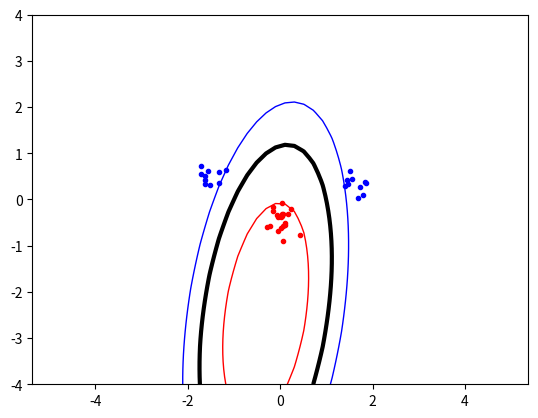

Write the Python code that produced this figure.
import numpy as np
import random, math
from scipy.optimize import minimize
import matplotlib.pyplot as plt

np.random.seed(1)
epsilon = 1e-5

class SVM():
    def __init__(self, C = 100, kernel = "linear", kernel_param = 2):
        self.C = C
        self.kernel = kernel
        self.kernel_param = kernel_param

    # KERNELS
    def __kernel(self, x, y):
        if self.kernel == "linear":
            return self.__kernel_linear(x, y)
        if self.kernel == "poly":
            return self.__kernel_poly(x, y)
        if self.kernel == "rbf":
            return self.__kernel_rbf(x, y)

    def __kernel_linear(self, x, y):
        return np.dot(np.transpose(x), y)

    def __kernel_poly(self, x, y):
        return (np.dot(np.transpose(x), y) + 1) ** self.kernel_param

    def __kernel_rbf(self, x, y):
        return math.exp(-((np.linalg.norm(x - y)) ** 2\
            / (2 * self.kernel_param ** 2)))

    # PROBLEM DEFINITION
    def __compute_P_mat(self, t, xs):
        P = np.zeros((len(xs), len(xs)))
        for i in range(len(xs)):
            for j in range(len(xs)):
                P[i][j] = t[i]*t[j]*self.__kernel(xs[i], xs[j])
        return P

    def __objective(self, alpha):
        return 0.5*np.dot(np.dot(np.transpose(alpha), self.P), alpha) - np.sum(alpha)

    def __zerofun(self, alpha):
        return np.dot(np.transpose(alpha), self.targets)

    # AFTER MINIMIZATION
    def __compute_b(self):
        support_vector = self.non_zero_vals[0][1]
        t_support = self.non_zero_vals[0][2]
        for alpha, x, t in self.non_zero_vals:
            if alpha < self.C:
                t_support = t
                support_vector = x

        if t_support == 0:
            print("ERROR: Couldn't find alpha < C")
            return 0

        b_result = 0
        for alpha, x, t in self.non_zero_vals:
            b_result += alpha*t*self.__kernel(support_vector, x)
        return b_result - t_support

    # PUBLIC:
    def train(self, classA, classB):
        inputs = np.concatenate((classA , classB))  # x and y coordinates for the data
        targets = np.concatenate((np.ones(classA.shape[0]), -np.ones(classB.shape[0])))  # holds the +1 or -1 values for the inputs, their indices in the list coincide respectively
        self.n_train = inputs.shape[0]  # Number of samples
        permute = list(range(self.n_train))
        random.shuffle(permute)
        self.inputs = inputs[permute, : ]  # Training values
        self.targets = targets[permute]  # Training labels

        self.P = self.__compute_P_mat(self.targets, self.inputs)
        alpha_0 = np.zeros(self.n_train)
        bounds = [(0, self.C) for b in range(self.n_train)]
        constraint = {'type':'eq', 'fun':self.__zerofun}

        print("Training...")
        ret = minimize(self.__objective, alpha_0, bounds = bounds, constraints = constraint)
    
        alpha = ret.x
        if ret.success:
            print("Success")
        else:
            print("ERROR: Optimization didnt converge")
            return

        # Remove 0's
        self.non_zero_vals = []
        for i in range(len(alpha)):
            if alpha[i] > epsilon:
                self.non_zero_vals.append((alpha[i], self.inputs[i], self.targets[i]))

        # Compute b
        self.b = self.__compute_b()

    def indicator(self, point):
        sumation = 0
        for alpha, x, t in self.non_zero_vals:
            sumation += alpha*t*self.__kernel(point, x)
        return sumation - self.b

    def plot(self, classA, classB):
        plt.plot( [ p[0] for p in classA], [ p[1] for p in classA], 'b. ' )
        plt.plot( [ p[0] for p in classB], [ p[1] for p in classB], 'r. ' )

        xgrid = np.linspace(-5, 5)
        ygrid = np.linspace(-4, 4)
        grid = np.array([[self.indicator(np.array((x,y)))
                            for x in xgrid]
                            for y in ygrid])

        plt.contour(xgrid, ygrid, grid, (-1.0, 0.0, 1.0),
                    colors = ("red", "black", "blue"),
                    linewidths = (1, 3, 1))

        plt.axis('equal')           # Force same scale on both axes
        plt.savefig('svmplot.pdf')  # Save a copy in a file
        plt .show()                 # Show the plot on the screen

if __name__ == "__main__":
    # Create dataset
    classA = np.concatenate((np.random.randn(10, 2) * 0.2 + [1.5, 0.5], np.random.randn(10, 2) * 0.2 + [-1.5, 0.5]))  # Randoms from around 0.5 to 1.5 and -1.5 to 0.5
    classB = np.random.randn(20, 2) * 0.2 + [0.0 , -0.5] # Randoms from -0.5  to 0.0
    # classA = np.array([(1, 1), (1, 2), (2, 1)])
    # classB = np.array([(-1, -1)])

    # svm = SVM(C = 1, kernel = "linear", kernel_param = 0)
    svm = SVM(C = 1, kernel = "poly", kernel_param = 2)
    svm.train(classA, classB)
    svm.plot(classA, classB)
